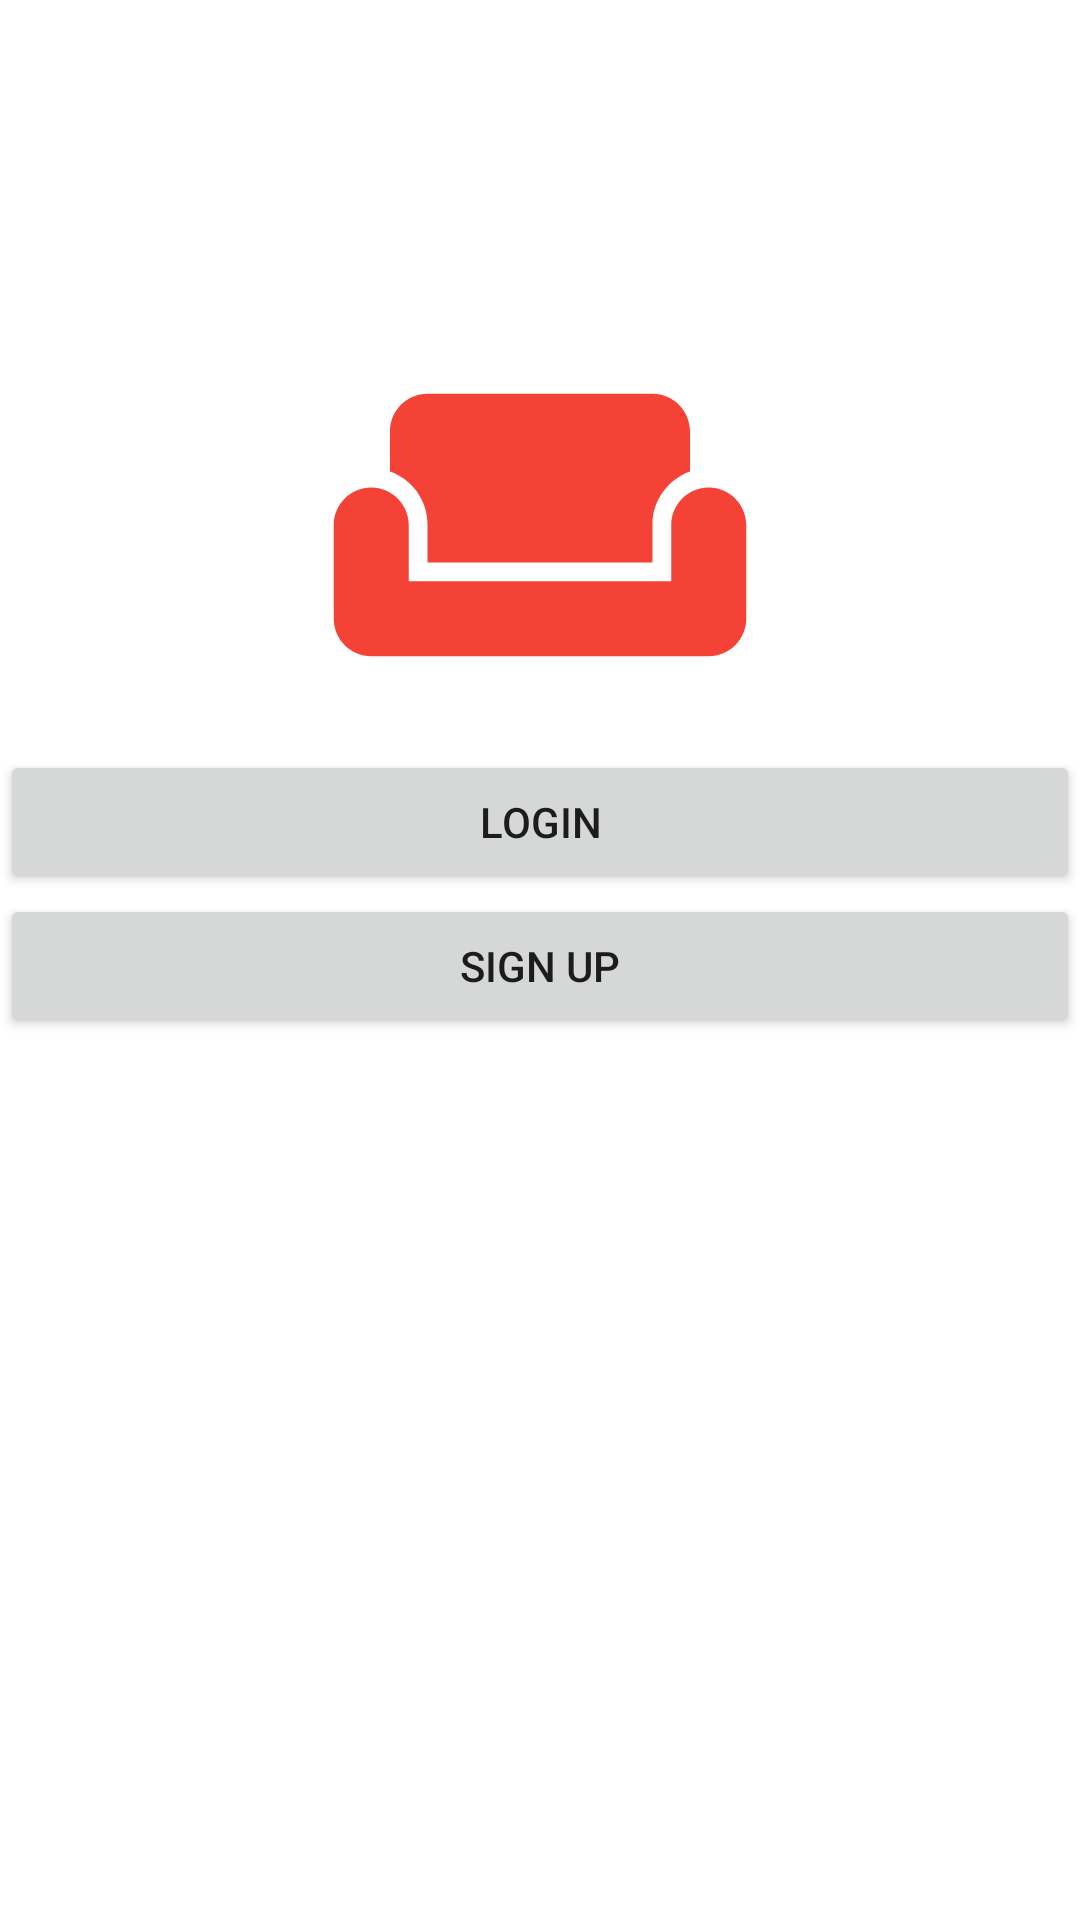

This screen was rendered from an Android layout file. Write that file and the resources it references.
<!-- AndroidManifest.xml: application theme AppTheme -->
<!-- res/layout/fragment_saved.xml -->
<?xml version="1.0" encoding="utf-8"?>
<android.support.v4.widget.NestedScrollView
    xmlns:android="http://schemas.android.com/apk/res/android" android:layout_width="match_parent"
    android:layout_height="match_parent"
    android:background="@color/white"

    >
    <RelativeLayout
        android:layout_width="match_parent"
        android:layout_height="match_parent"
        android:layout_marginTop="100dp"
        >

        <ImageView
            android:id="@+id/logo"
            android:layout_width="wrap_content"
            android:layout_height="wrap_content"
            android:src="@drawable/ic_weekend"
            android:layout_centerHorizontal="true"
            />
        <TextView
            android:layout_below="@id/logo"
            android:layout_width="wrap_content"
            android:layout_height="wrap_content"
            android:text="@string/saved_item"
            android:layout_centerHorizontal="true"
            android:textSize="20sp"
            />

        <Button
            android:id="@+id/button1"
            android:layout_below="@id/logo"
            android:layout_width="match_parent"
            android:layout_height="wrap_content"
            android:text="login" />


        <Button
            android:id="@+id/button2"
            android:layout_below="@id/button1"
            android:layout_width="match_parent"
            android:layout_height="wrap_content"
            android:text="sign Up" />

    </RelativeLayout>




</android.support.v4.widget.NestedScrollView>
<!-- resources referenced by this layout -->
<resources>
  <color name="white">#fff</color>
  <!-- drawable ic_weekend (drawable) -->
  <vector xmlns:android="http://schemas.android.com/apk/res/android"
          android:width="150dp"
          android:height="150dp"
          android:viewportWidth="24.0"
          android:viewportHeight="24.0">
      <path
          android:pathData="M21,10c-1.1,0 -2,0.9 -2,2v3L5,15v-3c0,-1.1 -0.9,-2 -2,-2s-2,0.9 -2,2v5c0,1.1 0.9,2 2,2h18c1.1,0 2,-0.9 2,-2v-5c0,-1.1 -0.9,-2 -2,-2zM18,5L6,5c-1.1,0 -2,0.9 -2,2v2.15c1.16,0.41 2,1.51 2,2.82L6,14h12v-2.03c0,-1.3 0.84,-2.4 2,-2.82L20,7c0,-1.1 -0.9,-2 -2,-2z"
          android:fillColor="#f44336"/>
  </vector>
  <string name="saved_item"> You have no saved Items </string>
  <style name="AppTheme" parent="Theme.AppCompat.Light.NoActionBar">
          
          <item name="colorPrimary">@color/colorPrimary</item>
          <item name="colorPrimaryDark">@color/colorPrimaryDark</item>
          <item name="colorAccent">@color/colorAccent</item>
          <item name="android:statusBarColor">@color/red</item>
      </style>
  <color name="colorPrimary">#f44336</color>
  <color name="colorPrimaryDark">#fff</color>
  <color name="colorAccent">#000</color>
  <color name="red">#f44336</color>
</resources>
